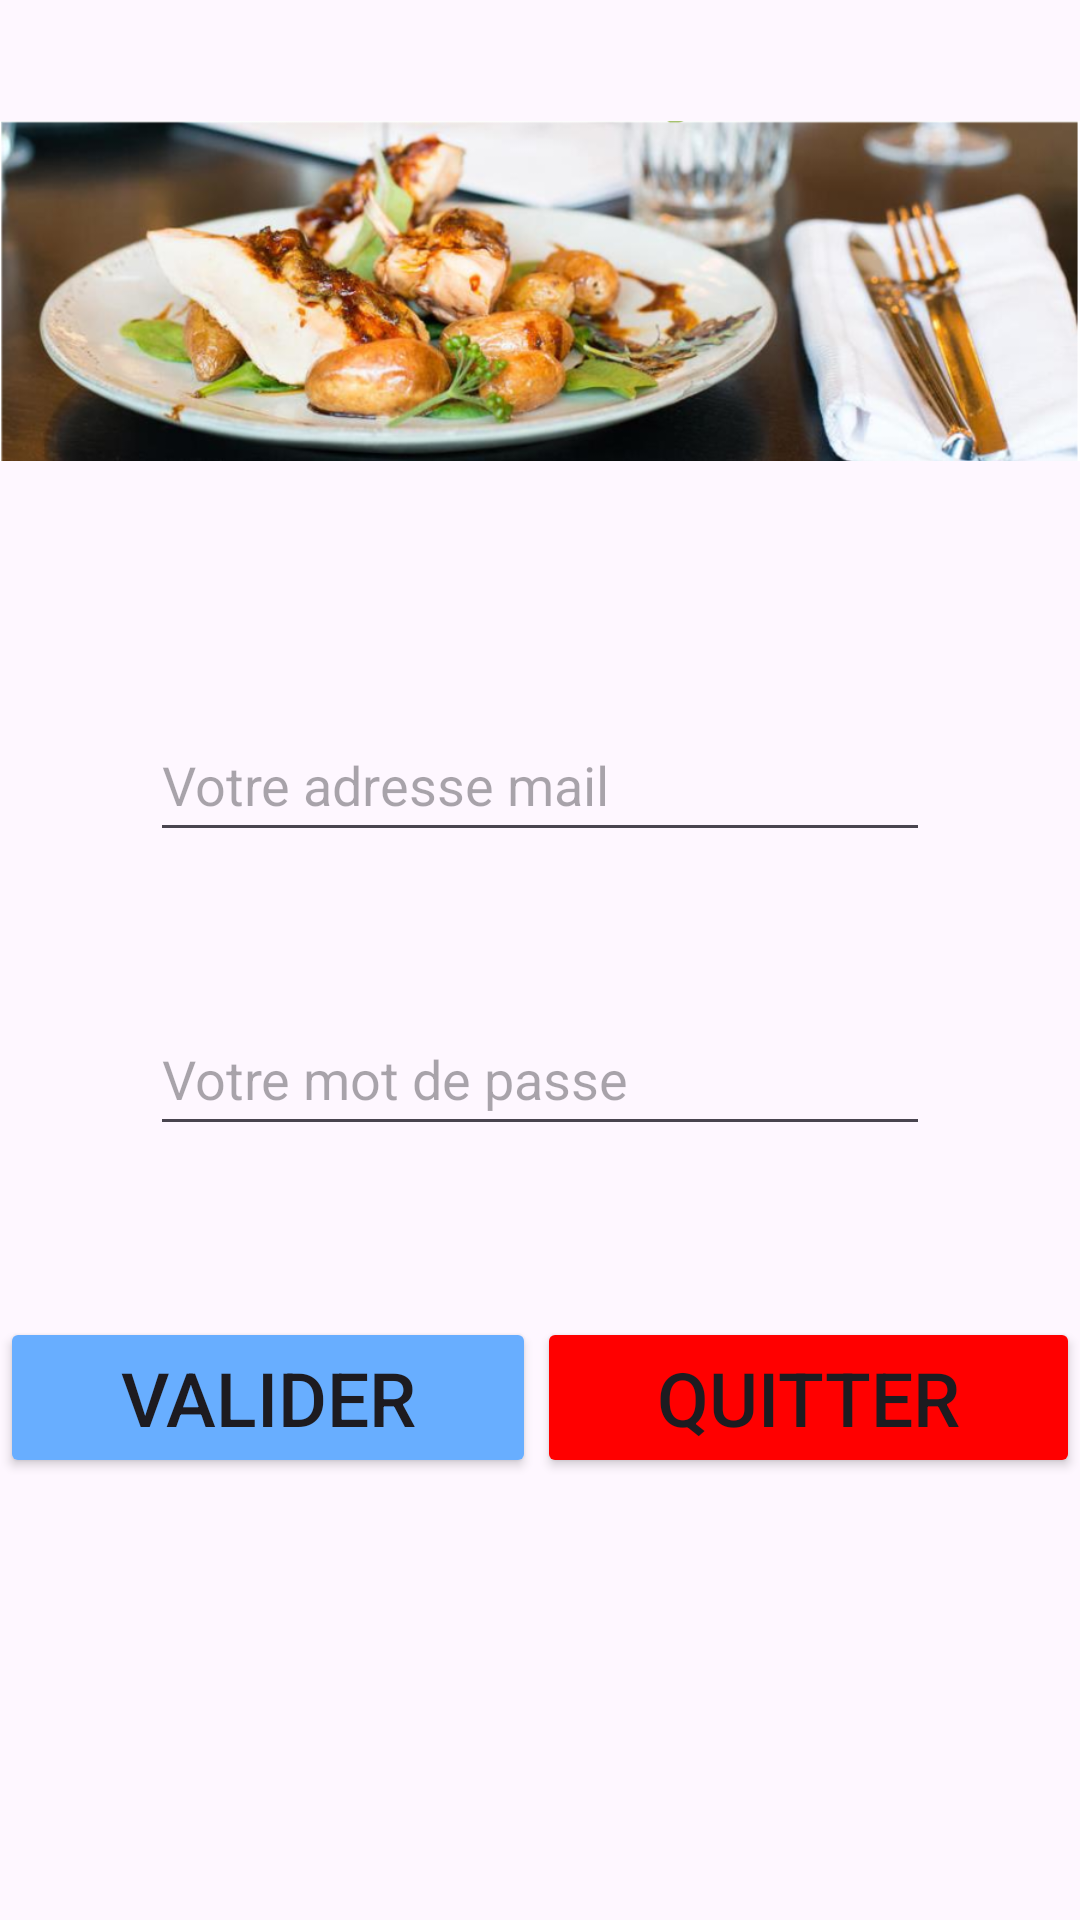

Write the Android layout XML for this screen, with the resource values it uses.
<!-- AndroidManifest.xml: application theme Theme.AP41FRONT -->
<!-- res/layout/activity_main.xml -->
<?xml version="1.0" encoding="utf-8"?>
<androidx.constraintlayout.widget.ConstraintLayout xmlns:android="http://schemas.android.com/apk/res/android"
    xmlns:app="http://schemas.android.com/apk/res-auto"
    xmlns:tools="http://schemas.android.com/tools"
    android:id="@+id/main"
    android:layout_width="match_parent"
    android:layout_height="match_parent"
    tools:context=".MainActivity">

    <ImageView
        android:id="@+id/imagesSIO"
        android:layout_width="match_parent"
        android:layout_height="178dp"
        android:layout_marginTop="8dp"
        android:src="@drawable/bandeau"
        app:layout_constraintTop_toTopOf="parent"
        tools:layout_editor_absoluteX="0dp" />

    <EditText
        android:id="@+id/editTextLogin"
        android:layout_width="match_parent"
        android:layout_height="48dp"
        android:layout_margin="50dp"
        android:hint="Votre adresse mail"
        app:layout_constraintLeft_toLeftOf="parent"
        app:layout_constraintRight_toRightOf="parent"
        app:layout_constraintTop_toBottomOf="@+id/imagesSIO" />

    <EditText
        android:id="@+id/editTextMdp"
        android:inputType="textPassword"
        android:layout_width="match_parent"
        android:layout_height="48dp"
        android:layout_margin="50dp"
        android:hint="Votre mot de passe"
        app:layout_constraintLeft_toLeftOf="parent"
        app:layout_constraintRight_toRightOf="parent"
        app:layout_constraintTop_toBottomOf="@+id/editTextLogin" />

    <Button
        android:id="@+id/buttonValiderAuthentification"
        android:layout_width="wrap_content"
        android:layout_height="wrap_content"
        android:text="Valider"
        android:textSize="25sp"
        android:paddingHorizontal="40dp"
        android:layout_marginTop="155dp"
        android:backgroundTint="@color/blueSky"
        app:layout_constraintEnd_toStartOf="@+id/buttonQuitterAuthentification"
        app:layout_constraintStart_toStartOf="parent"
        app:layout_constraintTop_toBottomOf="@+id/editTextLogin"/>

    <Button
        android:id="@+id/buttonQuitterAuthentification"
        android:layout_width="wrap_content"
        android:layout_height="wrap_content"
        android:text="Quitter"
        android:textSize="25sp"
        android:paddingHorizontal="40dp"
        android:backgroundTint="@color/red"
        app:layout_constraintEnd_toEndOf="parent"
        app:layout_constraintStart_toEndOf="@+id/buttonValiderAuthentification"
        app:layout_constraintTop_toTopOf="@+id/buttonValiderAuthentification"/>

</androidx.constraintlayout.widget.ConstraintLayout>
<!-- resources referenced by this layout -->
<resources>
  <color name="blueSky">#68aeff</color>
  <color name="red">#FF0000</color>
  <!-- drawable bandeau: png bitmap (drawable, 429073 bytes) -->
  <style name="Theme.AP41FRONT" parent="Base.Theme.AP41FRONT" />
  <style name="Base.Theme.AP41FRONT" parent="Theme.Material3.DayNight.NoActionBar">
          
          
      </style>
</resources>
